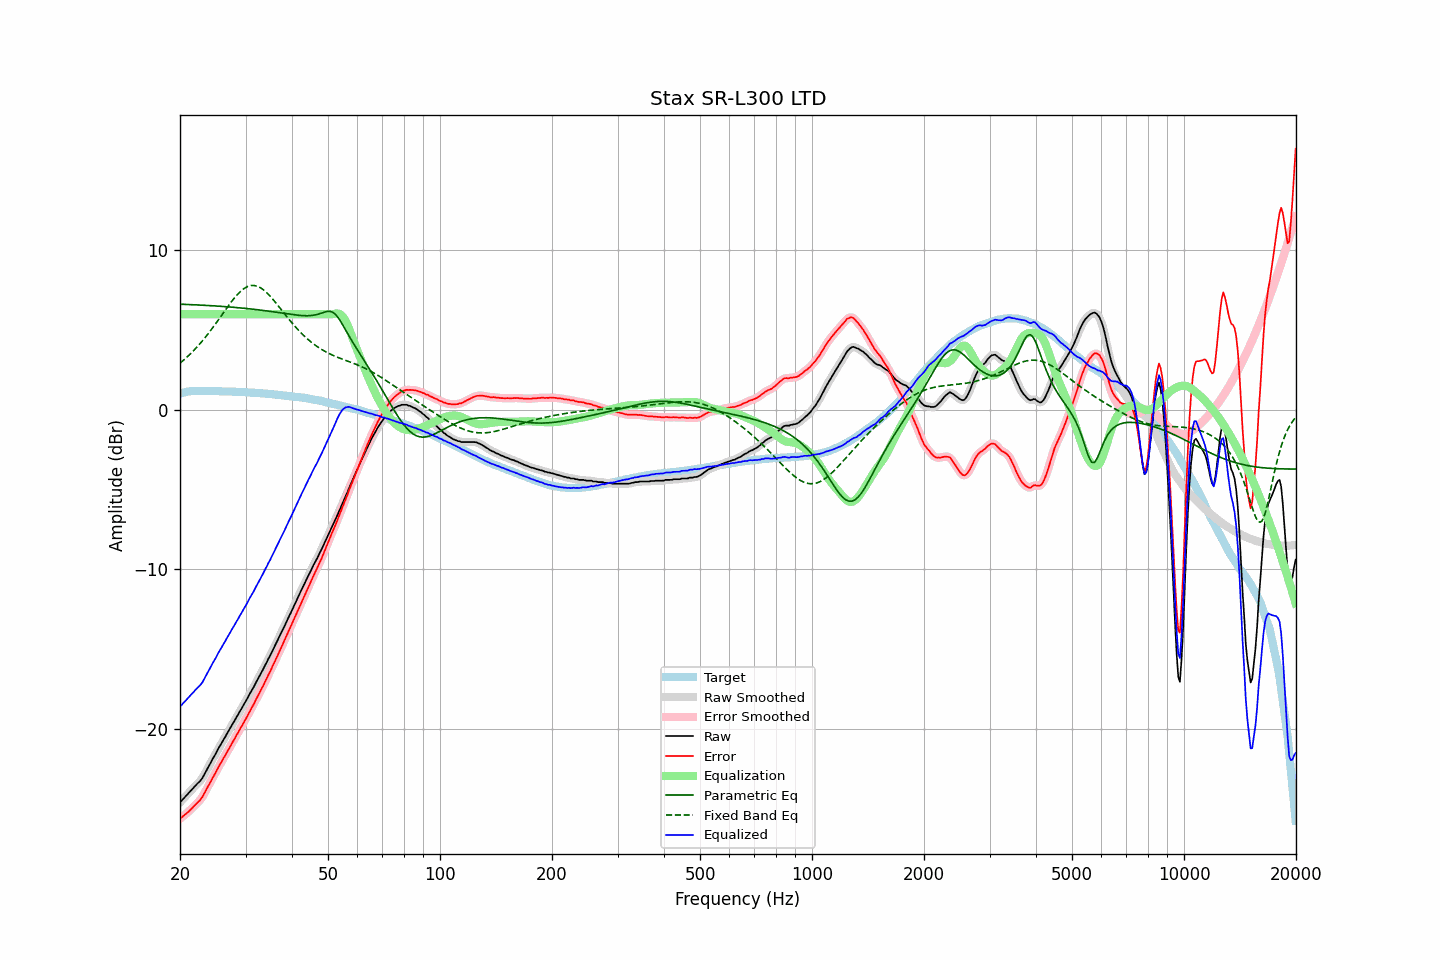

The table this chart was drawn from, first rows:
frequency, raw, error, smoothed, error_smoothed, equalization, parametric_eq, fixed_band_eq, equalized_raw, equalized_smoothed, target
20.00, -24.60, -25.63, -24.60, -25.62, 6.00, 6.63, 2.93, -18.60, -18.60, 1.02
20.20, -24.49, -25.54, -24.49, -25.54, 6.00, 6.63, 3.02, -18.49, -18.49, 1.05
20.40, -24.38, -25.46, -24.38, -25.46, 6.00, 6.62, 3.10, -18.38, -18.38, 1.08
20.61, -24.28, -25.38, -24.27, -25.38, 6.00, 6.62, 3.19, -18.28, -18.27, 1.10
20.81, -24.16, -25.29, -24.16, -25.29, 6.00, 6.62, 3.28, -18.16, -18.16, 1.13
21.02, -24.05, -25.21, -24.05, -25.21, 6.00, 6.61, 3.37, -18.05, -18.05, 1.16
21.23, -23.94, -25.11, -23.94, -25.11, 6.00, 6.61, 3.47, -17.94, -17.94, 1.17
21.44, -23.83, -25.01, -23.83, -25.01, 6.00, 6.60, 3.57, -17.83, -17.83, 1.18
21.66, -23.72, -24.91, -23.72, -24.91, 6.00, 6.60, 3.67, -17.72, -17.72, 1.19
21.87, -23.61, -24.80, -23.61, -24.80, 6.00, 6.59, 3.77, -17.61, -17.61, 1.19
22.09, -23.51, -24.71, -23.51, -24.70, 6.00, 6.59, 3.88, -17.51, -17.51, 1.20
22.31, -23.40, -24.60, -23.41, -24.61, 6.00, 6.58, 3.99, -17.40, -17.41, 1.20
22.54, -23.31, -24.51, -23.31, -24.51, 6.00, 6.58, 4.10, -17.31, -17.31, 1.20
22.76, -23.20, -24.40, -23.20, -24.39, 6.00, 6.57, 4.22, -17.20, -17.20, 1.19
22.99, -23.06, -24.25, -23.05, -24.24, 6.00, 6.57, 4.34, -17.06, -17.05, 1.18
23.22, -22.87, -24.06, -22.88, -24.06, 6.00, 6.56, 4.46, -16.87, -16.88, 1.18
23.45, -22.69, -23.87, -22.69, -23.87, 6.00, 6.56, 4.58, -16.69, -16.69, 1.18
23.69, -22.50, -23.68, -22.50, -23.68, 6.00, 6.55, 4.71, -16.50, -16.50, 1.18
23.92, -22.31, -23.49, -22.31, -23.50, 6.00, 6.55, 4.84, -16.31, -16.31, 1.18
24.16, -22.13, -23.32, -22.12, -23.31, 6.00, 6.54, 4.97, -16.13, -16.12, 1.19
24.40, -21.93, -23.12, -21.94, -23.13, 6.00, 6.53, 5.11, -15.93, -15.94, 1.19
24.65, -21.76, -22.94, -21.76, -22.95, 6.00, 6.53, 5.25, -15.76, -15.76, 1.18
24.89, -21.59, -22.77, -21.58, -22.76, 6.00, 6.52, 5.38, -15.59, -15.58, 1.18
25.14, -21.39, -22.57, -21.39, -22.57, 6.00, 6.51, 5.52, -15.39, -15.39, 1.18
25.39, -21.20, -22.38, -21.21, -22.39, 6.00, 6.51, 5.66, -15.20, -15.21, 1.18
25.65, -21.03, -22.21, -21.03, -22.20, 6.00, 6.50, 5.81, -15.03, -15.03, 1.17
25.91, -20.87, -22.03, -20.86, -22.03, 6.00, 6.49, 5.95, -14.87, -14.86, 1.16
26.16, -20.68, -21.84, -20.69, -21.85, 6.00, 6.49, 6.09, -14.68, -14.69, 1.16
26.43, -20.53, -21.69, -20.52, -21.68, 6.00, 6.48, 6.23, -14.53, -14.52, 1.16
26.69, -20.33, -21.49, -20.34, -21.50, 6.00, 6.47, 6.38, -14.33, -14.34, 1.16
26.96, -20.17, -21.32, -20.16, -21.32, 6.00, 6.46, 6.52, -14.17, -14.16, 1.16
27.23, -19.99, -21.14, -19.98, -21.14, 6.00, 6.45, 6.65, -13.99, -13.98, 1.16
27.50, -19.80, -20.96, -19.81, -20.96, 6.00, 6.45, 6.79, -13.80, -13.81, 1.16
27.77, -19.63, -20.78, -19.63, -20.78, 6.00, 6.44, 6.91, -13.63, -13.63, 1.14
28.05, -19.47, -20.62, -19.46, -20.60, 6.00, 6.43, 7.04, -13.47, -13.46, 1.14
28.33, -19.28, -20.41, -19.29, -20.43, 6.00, 6.42, 7.15, -13.28, -13.29, 1.13
28.62, -19.13, -20.26, -19.12, -20.25, 6.00, 6.41, 7.27, -13.13, -13.12, 1.13
28.90, -18.93, -20.06, -18.94, -20.07, 6.00, 6.40, 7.37, -12.93, -12.94, 1.13
29.19, -18.77, -19.89, -18.77, -19.89, 6.00, 6.39, 7.47, -12.77, -12.77, 1.12
29.48, -18.59, -19.72, -18.59, -19.71, 6.00, 6.38, 7.55, -12.59, -12.59, 1.13
29.78, -18.41, -19.53, -18.42, -19.54, 6.00, 6.37, 7.62, -12.41, -12.42, 1.11
30.08, -18.25, -19.36, -18.24, -19.35, 6.00, 6.36, 7.68, -12.25, -12.24, 1.11
30.38, -18.07, -19.17, -18.06, -19.16, 6.00, 6.35, 7.73, -12.07, -12.06, 1.10
30.68, -17.86, -18.96, -17.87, -18.97, 6.00, 6.34, 7.77, -11.86, -11.87, 1.10
30.99, -17.69, -18.77, -17.69, -18.78, 6.00, 6.33, 7.80, -11.69, -11.69, 1.09
31.30, -17.52, -18.60, -17.51, -18.60, 6.00, 6.32, 7.80, -11.52, -11.51, 1.08
31.61, -17.34, -18.42, -17.33, -18.41, 6.00, 6.31, 7.80, -11.34, -11.33, 1.08
31.93, -17.14, -18.21, -17.15, -18.21, 6.00, 6.30, 7.78, -11.14, -11.15, 1.07
32.24, -16.95, -18.01, -16.95, -18.01, 6.00, 6.29, 7.76, -10.95, -10.95, 1.06
32.57, -16.76, -17.82, -16.76, -17.81, 6.00, 6.27, 7.71, -10.76, -10.76, 1.05
32.89, -16.57, -17.62, -16.58, -17.63, 6.00, 6.26, 7.66, -10.57, -10.58, 1.05
33.22, -16.39, -17.43, -16.39, -17.43, 6.00, 6.25, 7.60, -10.39, -10.39, 1.04
33.55, -16.20, -17.24, -16.20, -17.23, 6.00, 6.24, 7.53, -10.20, -10.20, 1.04
33.89, -15.99, -17.02, -16.00, -17.02, 6.00, 6.22, 7.44, -9.99, -10.00, 1.02
34.23, -15.80, -16.82, -15.80, -16.82, 6.00, 6.21, 7.35, -9.80, -9.80, 1.02
34.57, -15.59, -16.60, -15.60, -16.61, 6.00, 6.20, 7.25, -9.59, -9.60, 1.01
34.92, -15.42, -16.41, -15.40, -16.40, 6.00, 6.18, 7.14, -9.42, -9.40, 0.99
35.27, -15.21, -16.20, -15.20, -16.19, 6.00, 6.17, 7.03, -9.21, -9.20, 0.99
35.62, -14.98, -15.96, -15.00, -15.98, 6.00, 6.15, 6.91, -8.98, -9.00, 0.98
35.97, -14.80, -15.76, -14.79, -15.76, 6.00, 6.14, 6.79, -8.80, -8.79, 0.96
... 635 more rows
